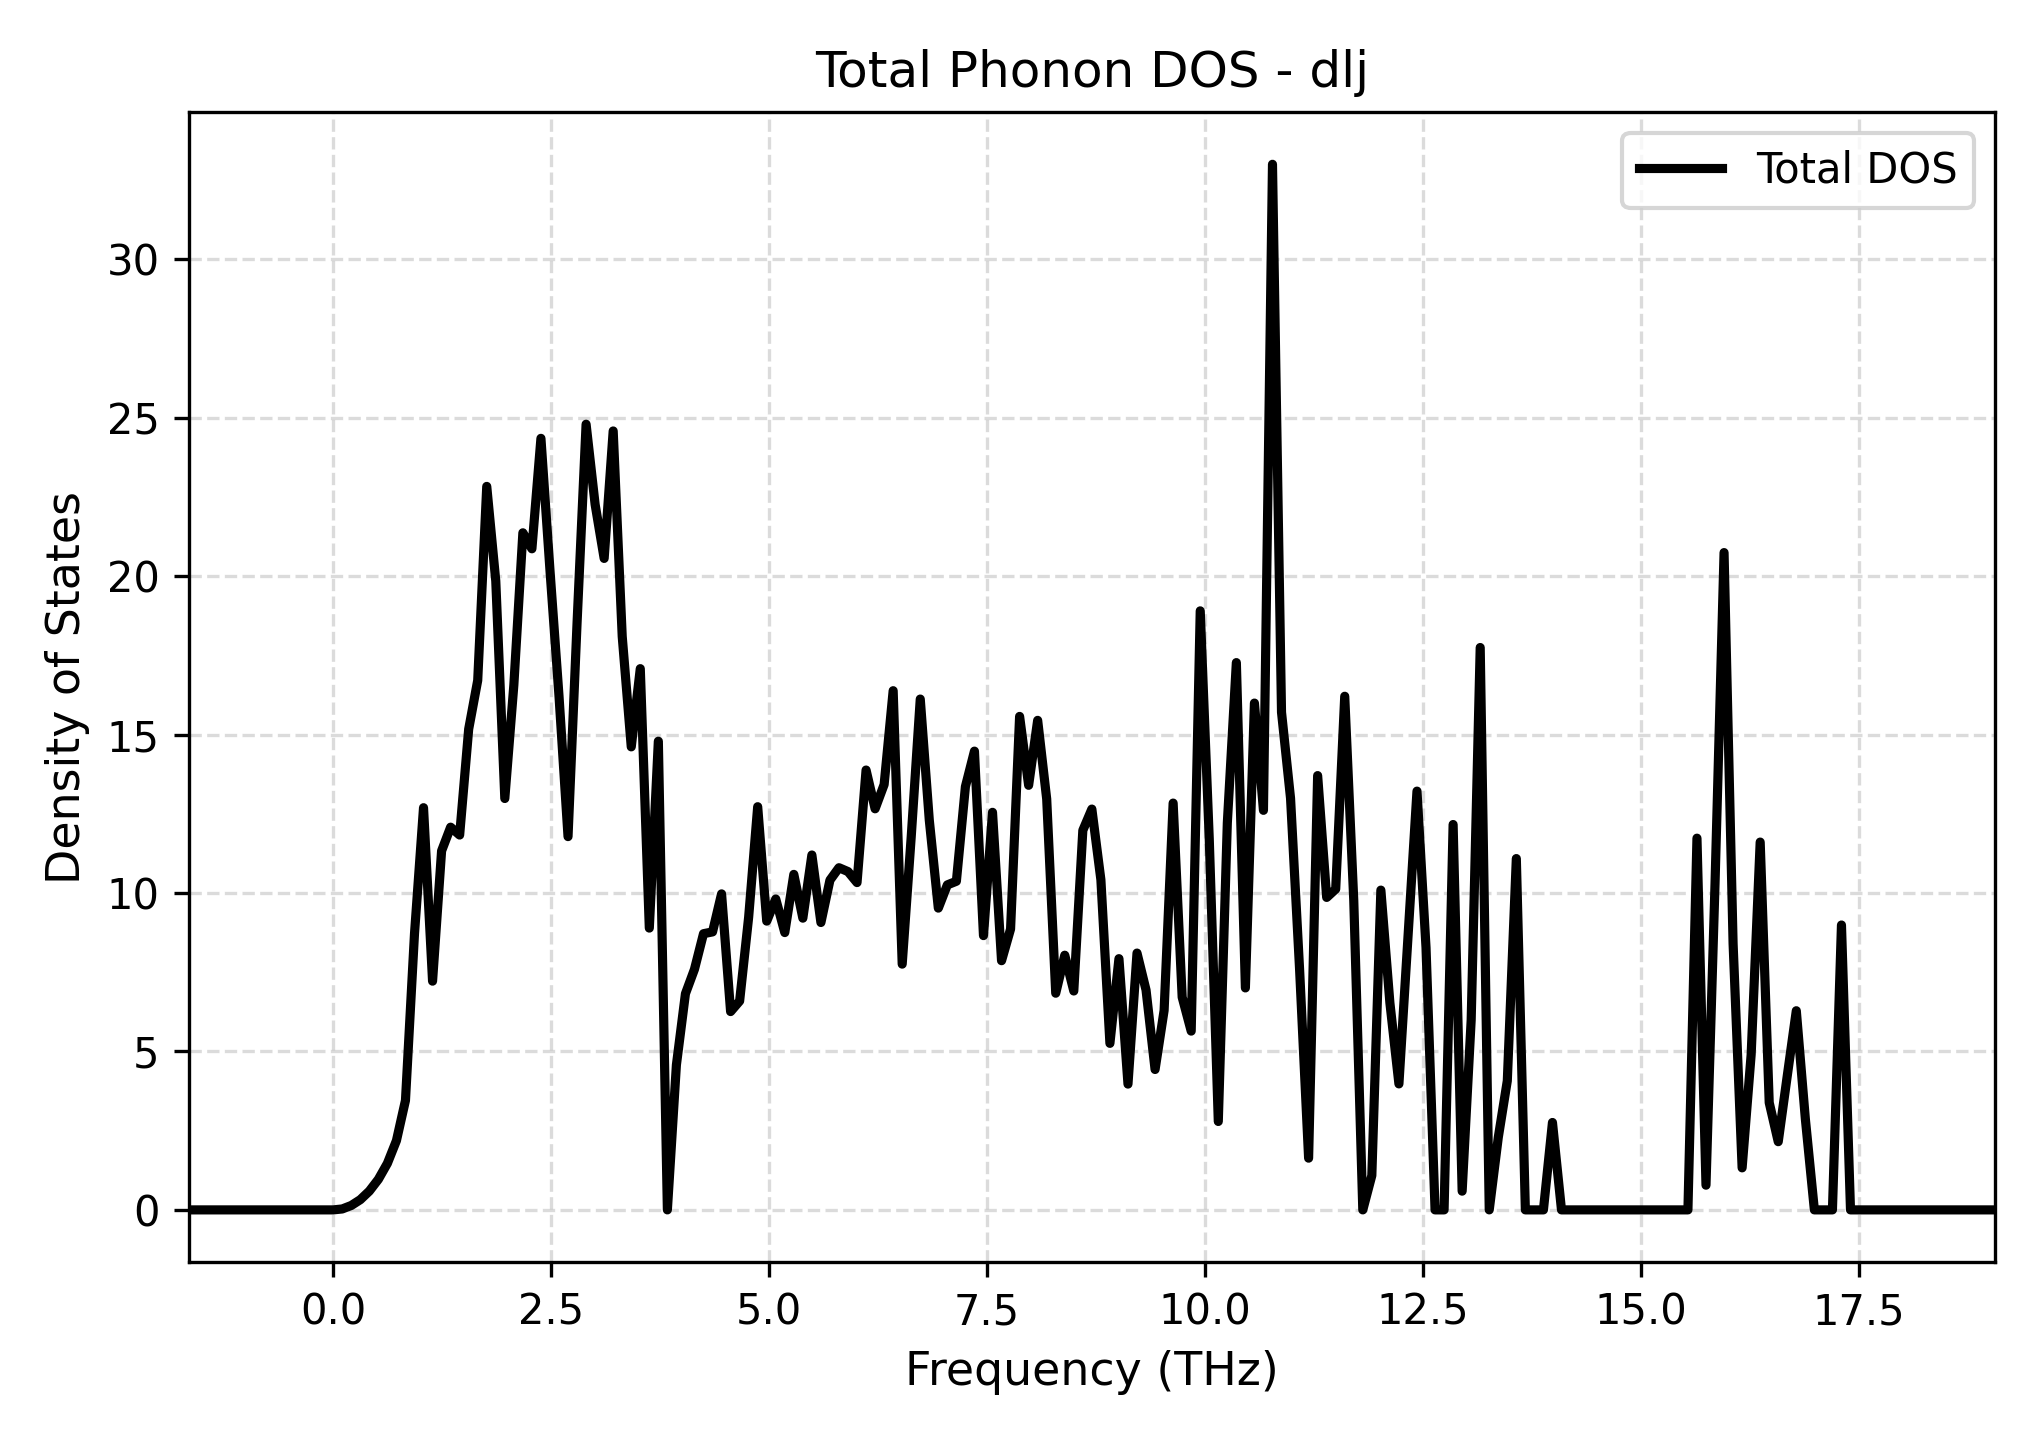

Values plotted in this chart, from the file beside it:
Frequency_THz, Total_DOS
-1.656, 0.0
-1.552, 0.0
-1.448, 0.0
-1.345, 0.0
-1.241, 0.0
-1.138, 0.0
-1.034, 0.0
-0.9304, 0.0
-0.8268, 0.0
-0.7232, 0.0
-0.6196, 0.0
-0.516, 0.0
-0.4124, 0.0
-0.3089, 0.0
-0.2053, 0.0
-0.1017, 0.0
0.001905, 0.0
0.1055, 0.02944
0.2091, 0.1393
0.3127, 0.3227
0.4163, 0.5934
0.5198, 0.9648
0.6234, 1.468
0.727, 2.185
0.8306, 3.453
0.9342, 8.716
1.038, 12.69
1.141, 7.219
1.245, 11.33
1.349, 12.08
1.452, 11.83
1.556, 15.17
1.659, 16.71
1.763, 22.83
1.867, 19.85
1.97, 12.98
2.074, 16.56
2.177, 21.37
2.281, 20.86
2.384, 24.35
2.488, 20.19
2.592, 16.22
2.695, 11.78
2.799, 18.52
2.902, 24.8
3.006, 22.26
3.11, 20.56
3.213, 24.58
3.317, 18.1
3.42, 14.61
3.524, 17.08
3.628, 8.893
3.731, 14.79
3.835, 0.0
3.938, 4.575
4.042, 6.822
4.145, 7.595
4.249, 8.717
4.353, 8.773
4.456, 9.973
... 141 more rows
